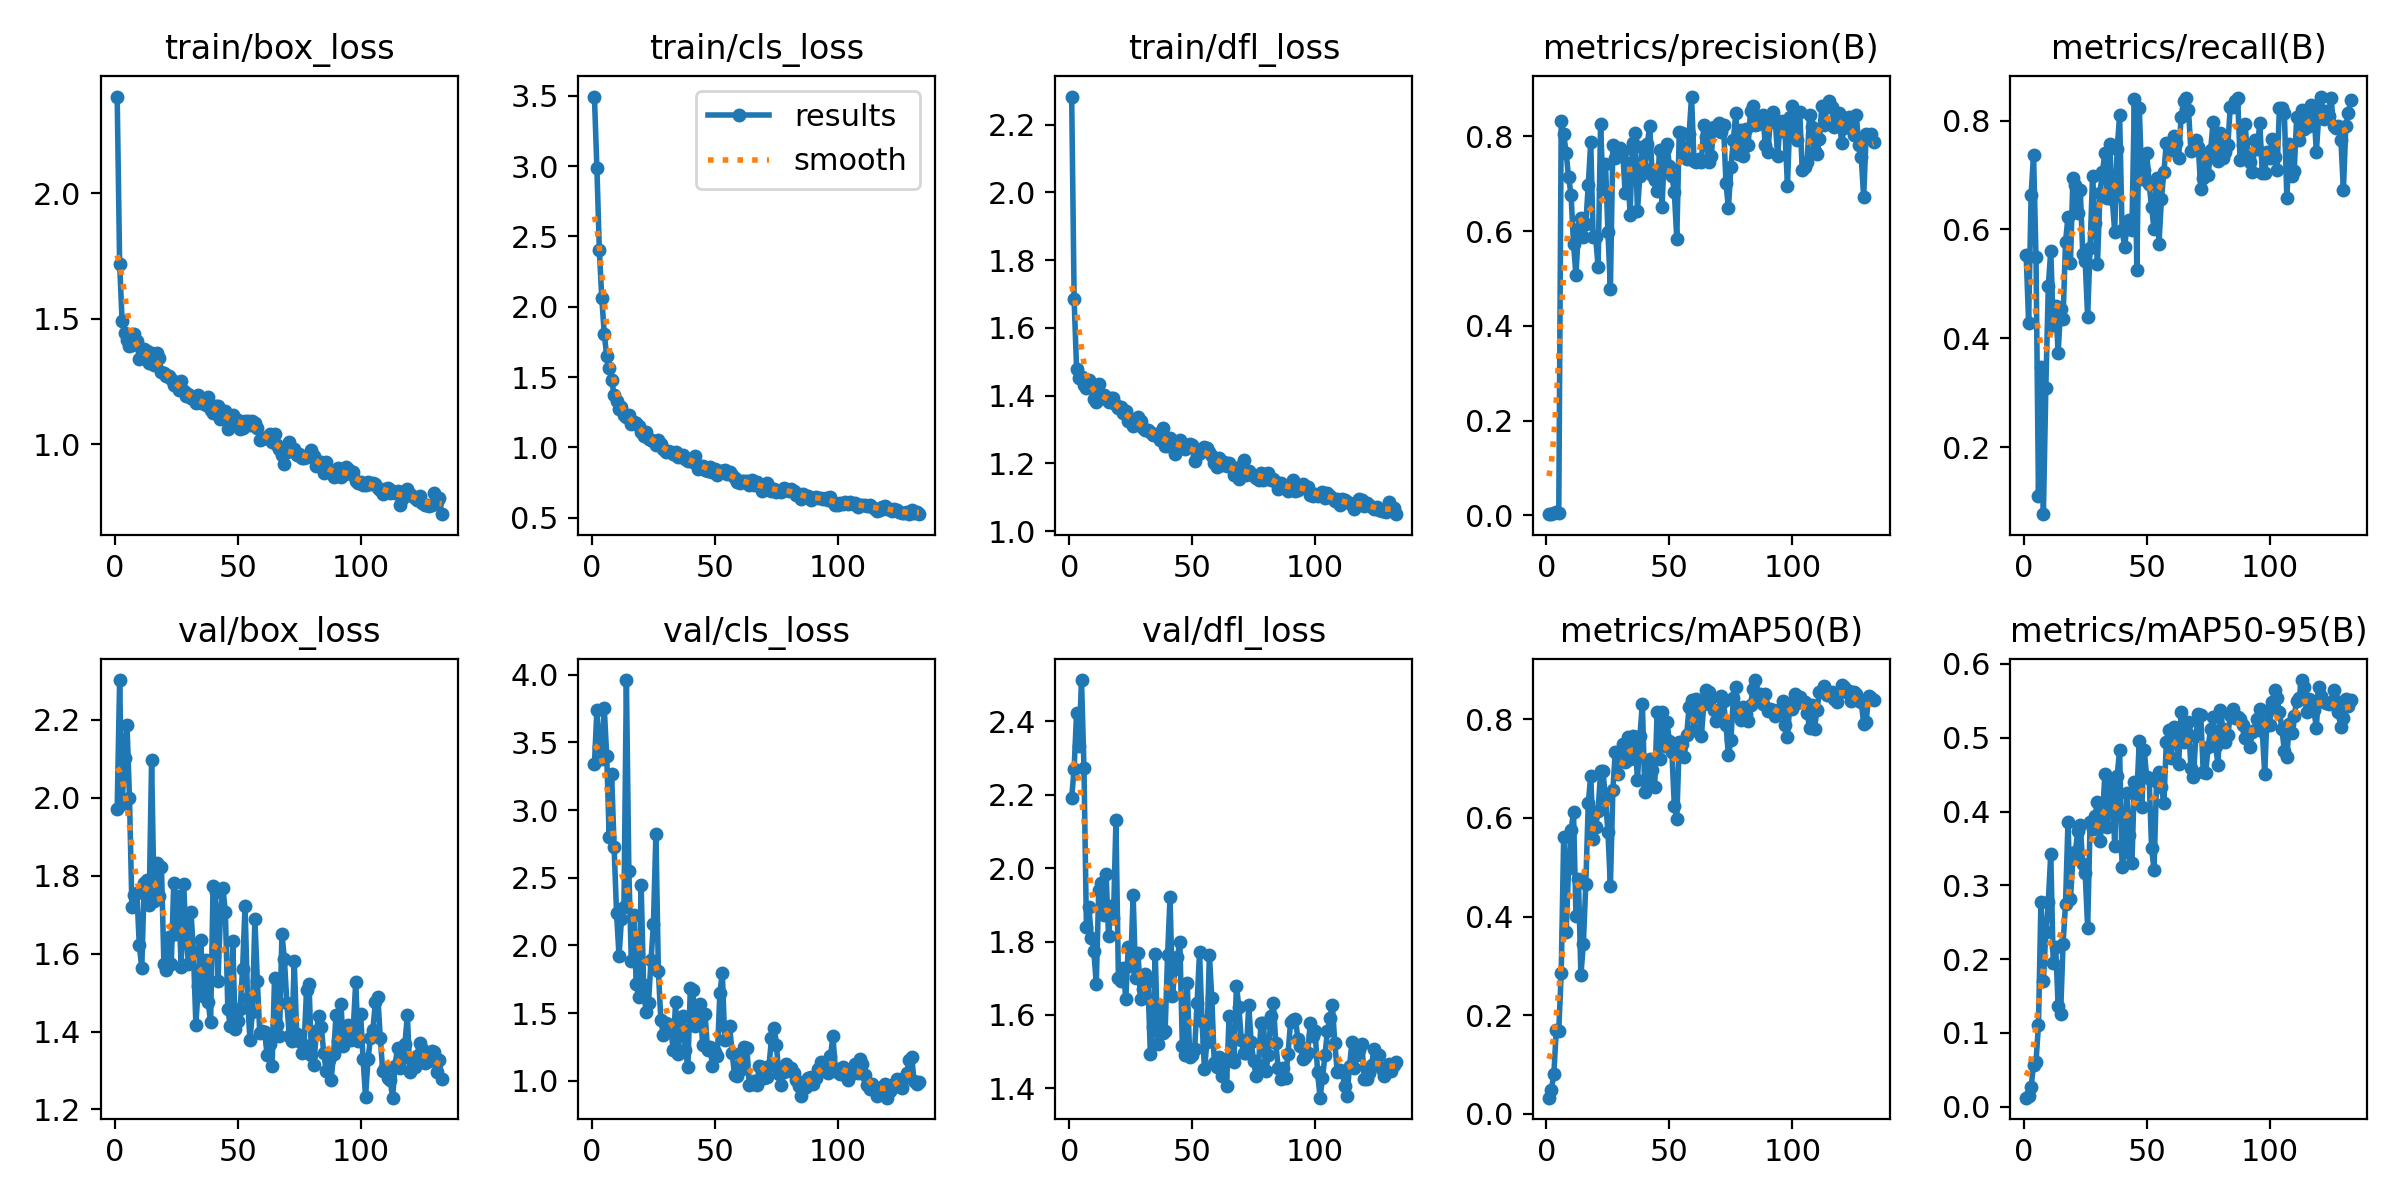

The data file committed next to this chart (first rows):
epoch, time, train/box_loss, train/cls_loss, train/dfl_loss, metrics/precision(B), metrics/recall(B), metrics/mAP50(B), metrics/mAP50-95(B), val/box_loss, val/cls_loss, val/dfl_loss, lr/pg0, lr/pg1, lr/pg2
1, 12.86, 2.385, 3.495, 2.283, 0.0039, 0.5534, 0.03303, 0.01213, 1.971, 3.337, 2.192, 0.09307, 7e-05, 7e-05
2, 17.69, 1.719, 2.989, 1.684, 0.00269, 0.4289, 0.04913, 0.01453, 2.302, 3.74, 2.271, 0.08515, 0.0001493, 0.0001493
3, 22.41, 1.491, 2.403, 1.478, 0.00469, 0.6634, 0.0812, 0.02604, 1.985, 3.462, 2.423, 0.07723, 0.0002277, 0.0002277
4, 27.16, 1.442, 2.059, 1.452, 0.00645, 0.7377, 0.1711, 0.05702, 2.102, 3.377, 2.333, 0.06931, 0.0003054, 0.0003054
5, 32.25, 1.416, 1.808, 1.455, 0.00422, 0.5489, 0.1683, 0.06104, 2.187, 3.752, 2.512, 0.06138, 0.0003823, 0.0003823
6, 37, 1.39, 1.648, 1.432, 0.832, 0.1111, 0.2864, 0.1107, 2, 3.4, 2.273, 0.05346, 0.0004584, 0.0004584
7, 41.9, 1.396, 1.562, 1.422, 0.8045, 0.3467, 0.5604, 0.2778, 1.719, 2.801, 1.841, 0.04553, 0.0005337, 0.0005337
8, 46.8, 1.439, 1.482, 1.447, 0.7655, 0.07692, 0.368, 0.1701, 1.752, 3.264, 1.895, 0.03761, 0.0006082, 0.0006082
9, 51.69, 1.412, 1.371, 1.428, 0.7134, 0.3094, 0.4974, 0.2373, 1.755, 2.728, 1.809, 0.02968, 0.0006819, 0.0006819
10, 56.36, 1.339, 1.326, 1.389, 0.6764, 0.496, 0.5748, 0.278, 1.621, 2.24, 1.775, 0.02175, 0.0007548, 0.0007548
11, 61.09, 1.345, 1.271, 1.382, 0.5726, 0.5613, 0.6111, 0.3424, 1.563, 1.919, 1.685, 0.01383, 0.0008269, 0.0008269
12, 65.88, 1.378, 1.288, 1.433, 0.5068, 0.4245, 0.401, 0.1944, 1.78, 2.193, 1.939, 0.005898, 0.0008983, 0.0008983
13, 71.01, 1.372, 1.231, 1.393, 0.6042, 0.4603, 0.4756, 0.2167, 1.789, 2.28, 1.958, 0.0009406, 0.0009406, 0.0009406
14, 76.18, 1.325, 1.213, 1.403, 0.6271, 0.3735, 0.2813, 0.1358, 1.725, 3.96, 1.871, 0.0009357, 0.0009357, 0.0009357
15, 81.01, 1.365, 1.229, 1.391, 0.5875, 0.4546, 0.3441, 0.1253, 2.098, 2.552, 1.983, 0.0009307, 0.0009307, 0.0009307
16, 85.82, 1.315, 1.167, 1.38, 0.6147, 0.436, 0.4669, 0.2202, 1.736, 1.884, 1.814, 0.0009258, 0.0009258, 0.0009258
17, 90.86, 1.363, 1.181, 1.394, 0.6978, 0.5779, 0.6291, 0.275, 1.833, 2.222, 1.897, 0.0009208, 0.0009208, 0.0009208
18, 95.8, 1.344, 1.17, 1.392, 0.7875, 0.6223, 0.6857, 0.3859, 1.748, 1.712, 1.863, 0.0009158, 0.0009158, 0.0009158
19, 100.7, 1.289, 1.154, 1.373, 0.587, 0.5381, 0.5576, 0.2809, 1.824, 1.62, 2.13, 0.0009109, 0.0009109, 0.0009109
20, 105.6, 1.283, 1.112, 1.363, 0.5868, 0.6938, 0.582, 0.336, 1.574, 2.446, 1.701, 0.0009059, 0.0009059, 0.0009059
21, 110.2, 1.273, 1.083, 1.367, 0.5245, 0.682, 0.6142, 0.3453, 1.558, 1.708, 1.691, 0.000901, 0.000901, 0.000901
22, 114.9, 1.272, 1.107, 1.349, 0.8251, 0.6299, 0.694, 0.3736, 1.643, 1.508, 1.728, 0.0008961, 0.0008961, 0.0008961
23, 119.6, 1.261, 1.061, 1.355, 0.689, 0.673, 0.6939, 0.3823, 1.574, 1.576, 1.643, 0.0008911, 0.0008911, 0.0008911
24, 124.3, 1.237, 1.05, 1.326, 0.7423, 0.5558, 0.6381, 0.3286, 1.781, 1.888, 1.785, 0.0008862, 0.0008862, 0.0008862
25, 129.3, 1.249, 1.047, 1.324, 0.5974, 0.5413, 0.5706, 0.3165, 1.651, 2.157, 1.733, 0.0008812, 0.0008812, 0.0008812
26, 134, 1.216, 1.02, 1.31, 0.4777, 0.4387, 0.4613, 0.2419, 1.749, 2.824, 1.928, 0.0008762, 0.0008762, 0.0008762
27, 138.8, 1.254, 1.052, 1.327, 0.7819, 0.566, 0.6564, 0.3852, 1.566, 1.812, 1.7, 0.0008713, 0.0008713, 0.0008713
28, 143.5, 1.211, 1.024, 1.338, 0.755, 0.6985, 0.7341, 0.3763, 1.779, 1.452, 1.769, 0.0008663, 0.0008663, 0.0008663
29, 148.2, 1.191, 0.9861, 1.327, 0.7574, 0.6128, 0.6878, 0.3937, 1.647, 1.338, 1.644, 0.0008614, 0.0008614, 0.0008614
30, 152.8, 1.201, 0.9652, 1.306, 0.7759, 0.5366, 0.717, 0.4132, 1.573, 1.426, 1.672, 0.0008565, 0.0008565, 0.0008565
31, 157.5, 1.183, 0.9725, 1.298, 0.7695, 0.6664, 0.7501, 0.3601, 1.708, 1.39, 1.711, 0.0008515, 0.0008515, 0.0008515
32, 162.7, 1.179, 0.9685, 1.299, 0.6795, 0.705, 0.7138, 0.3879, 1.606, 1.408, 1.692, 0.0008465, 0.0008465, 0.0008465
33, 167.8, 1.164, 0.9515, 1.293, 0.7427, 0.7397, 0.7635, 0.4512, 1.418, 1.225, 1.493, 0.0008416, 0.0008416, 0.0008416
34, 173.2, 1.196, 0.9655, 1.284, 0.6342, 0.658, 0.7193, 0.3784, 1.516, 1.579, 1.567, 0.0008366, 0.0008366, 0.0008366
35, 178.1, 1.166, 0.934, 1.286, 0.7857, 0.7564, 0.7651, 0.4187, 1.636, 1.2, 1.766, 0.0008317, 0.0008317, 0.0008317
36, 182.9, 1.176, 0.9455, 1.288, 0.8077, 0.6556, 0.7613, 0.437, 1.49, 1.392, 1.521, 0.0008268, 0.0008268, 0.0008268
37, 187.8, 1.158, 0.9423, 1.27, 0.6432, 0.5959, 0.6763, 0.3535, 1.584, 1.476, 1.612, 0.0008218, 0.0008218, 0.0008218
38, 192.7, 1.191, 0.9201, 1.304, 0.7168, 0.7485, 0.7653, 0.4485, 1.477, 1.225, 1.552, 0.0008169, 0.0008169, 0.0008169
39, 197.5, 1.136, 0.9038, 1.251, 0.7781, 0.8096, 0.8314, 0.4834, 1.423, 1.102, 1.556, 0.0008119, 0.0008119, 0.0008119
40, 202.3, 1.125, 0.9187, 1.252, 0.7317, 0.5997, 0.6515, 0.3255, 1.775, 1.684, 1.763, 0.0008069, 0.0008069, 0.0008069
41, 207.2, 1.152, 0.8982, 1.276, 0.7834, 0.5686, 0.6702, 0.3457, 1.757, 1.672, 1.922, 0.000802, 0.000802, 0.000802
42, 212.1, 1.155, 0.9375, 1.265, 0.8218, 0.6041, 0.7186, 0.4247, 1.529, 1.401, 1.653, 0.000797, 0.000797, 0.000797
43, 217.1, 1.1, 0.8492, 1.229, 0.7177, 0.6179, 0.6972, 0.3677, 1.698, 1.542, 1.726, 0.0007921, 0.0007921, 0.0007921
44, 221.9, 1.123, 0.8686, 1.262, 0.7083, 0.5991, 0.6615, 0.3298, 1.769, 1.568, 1.758, 0.0007872, 0.0007872, 0.0007872
45, 226.7, 1.135, 0.8663, 1.268, 0.685, 0.8391, 0.8146, 0.4398, 1.707, 1.265, 1.799, 0.0007822, 0.0007822, 0.0007822
46, 231.4, 1.06, 0.8415, 1.248, 0.7714, 0.5249, 0.7185, 0.4231, 1.457, 1.49, 1.515, 0.0007772, 0.0007772, 0.0007772
47, 236.1, 1.09, 0.8353, 1.244, 0.6512, 0.8236, 0.8138, 0.4956, 1.414, 1.23, 1.491, 0.0007723, 0.0007723, 0.0007723
48, 240.8, 1.116, 0.8629, 1.255, 0.7735, 0.6924, 0.7446, 0.4057, 1.632, 1.25, 1.686, 0.0007673, 0.0007673, 0.0007673
49, 245.6, 1.101, 0.8212, 1.256, 0.7841, 0.709, 0.7933, 0.4828, 1.406, 1.108, 1.486, 0.0007624, 0.0007624, 0.0007624
50, 250.3, 1.099, 0.8467, 1.254, 0.7363, 0.7412, 0.7564, 0.447, 1.427, 1.216, 1.491, 0.0007575, 0.0007575, 0.0007575
51, 255.1, 1.06, 0.802, 1.208, 0.7168, 0.6836, 0.7335, 0.446, 1.458, 1.185, 1.507, 0.0007525, 0.0007525, 0.0007525
52, 259.8, 1.066, 0.8282, 1.224, 0.6817, 0.6408, 0.6238, 0.3501, 1.559, 1.646, 1.633, 0.0007476, 0.0007476, 0.0007476
53, 264.5, 1.092, 0.8299, 1.23, 0.5838, 0.6003, 0.5974, 0.321, 1.724, 1.797, 1.771, 0.0007426, 0.0007426, 0.0007426
54, 269.2, 1.093, 0.8382, 1.242, 0.8094, 0.6945, 0.7529, 0.4397, 1.485, 1.297, 1.584, 0.0007376, 0.0007376, 0.0007376
55, 273.9, 1.077, 0.8133, 1.248, 0.8077, 0.5733, 0.749, 0.4537, 1.378, 1.39, 1.452, 0.0007327, 0.0007327, 0.0007327
56, 278.6, 1.095, 0.8236, 1.246, 0.7604, 0.6562, 0.7226, 0.4335, 1.449, 1.401, 1.526, 0.0007277, 0.0007277, 0.0007277
57, 283.4, 1.085, 0.8064, 1.234, 0.753, 0.7055, 0.7675, 0.4112, 1.689, 1.204, 1.764, 0.0007228, 0.0007228, 0.0007228
58, 288.2, 1.066, 0.7823, 1.22, 0.8038, 0.7596, 0.8248, 0.4943, 1.53, 1.039, 1.645, 0.0007179, 0.0007179, 0.0007179
59, 292.9, 1.02, 0.7517, 1.202, 0.8838, 0.7518, 0.8396, 0.5107, 1.395, 1.034, 1.468, 0.0007129, 0.0007129, 0.0007129
60, 297.7, 1.021, 0.7452, 1.19, 0.7479, 0.7457, 0.7772, 0.4725, 1.402, 1.199, 1.46, 0.000708, 0.000708, 0.000708
... 73 more rows
